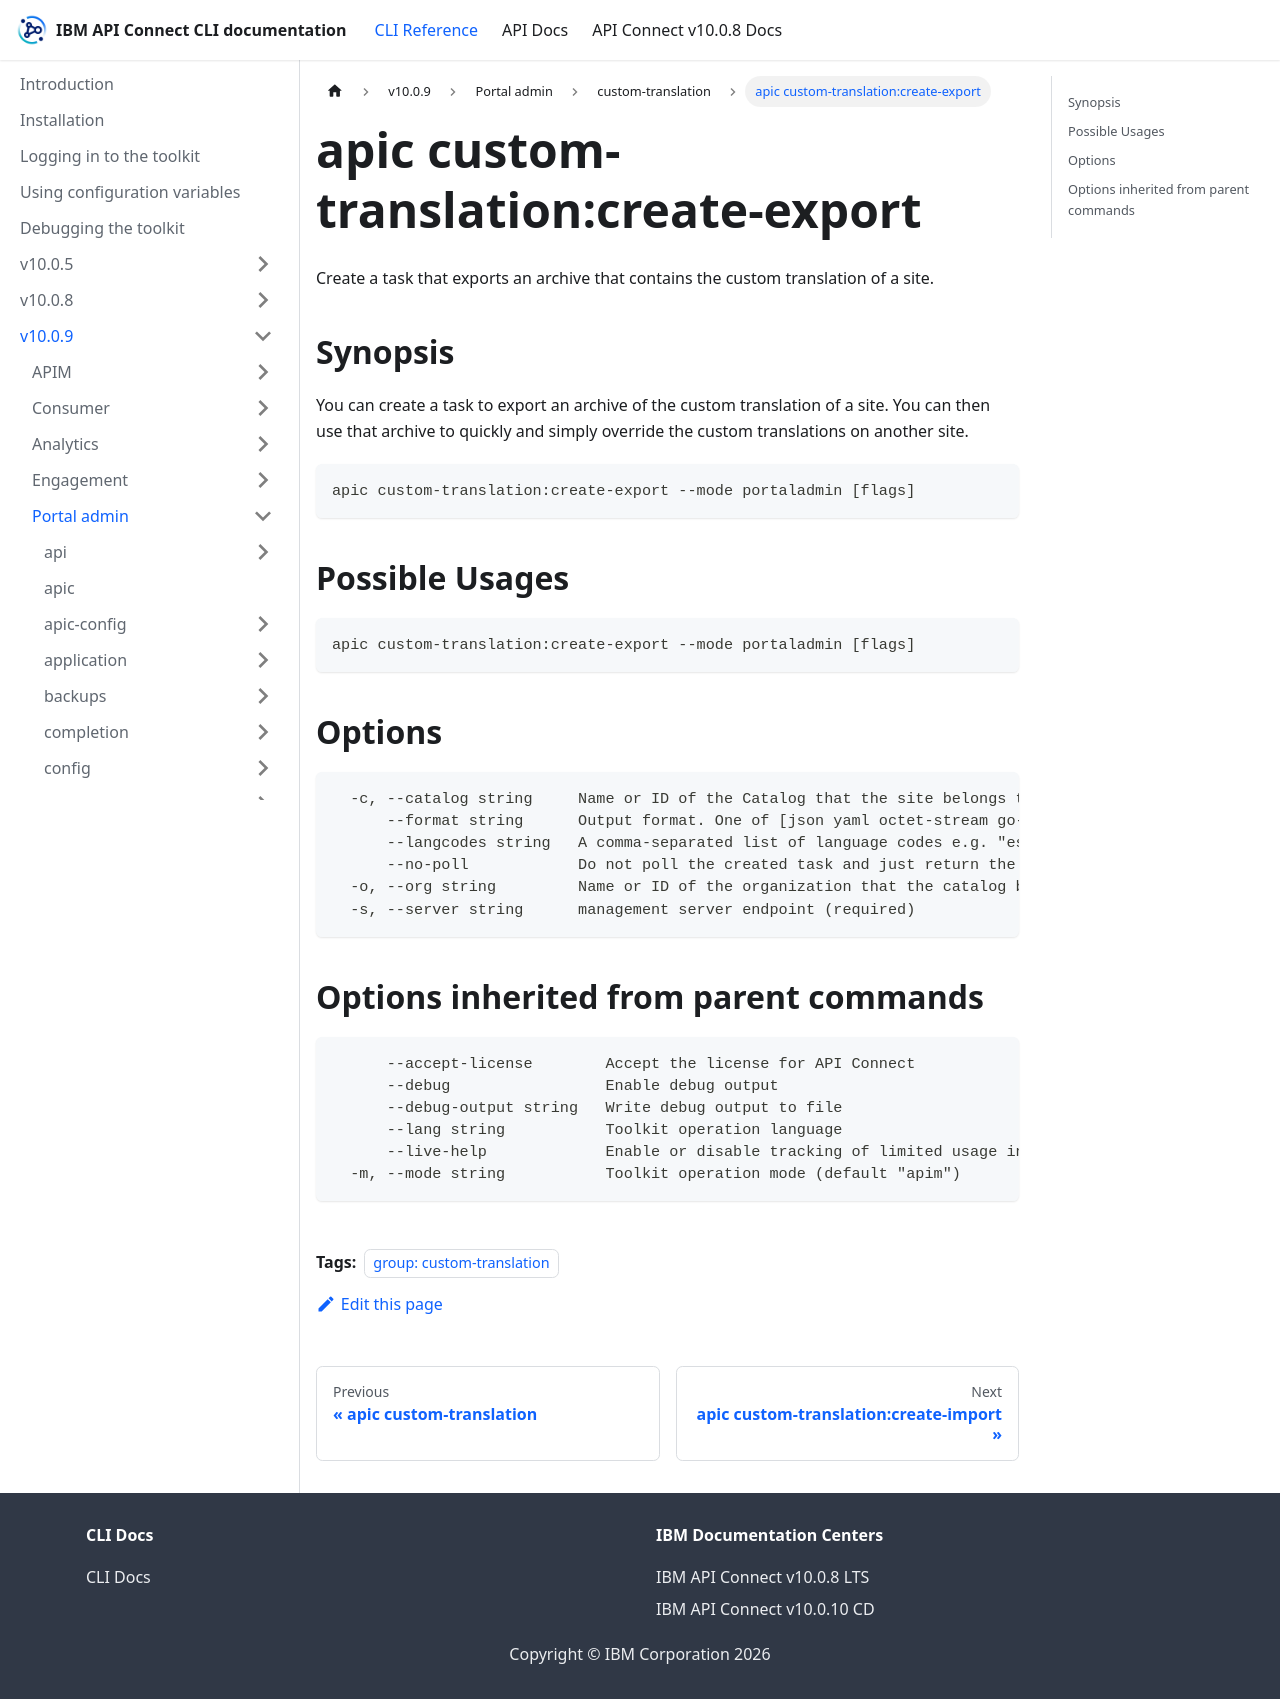

repository: ibm-apiconnect/clidocs · page: docs/v1009/portaladmin/custom-translation/apic_custom-translation_create-export.html · generator: docusaurus

---
tags:
- "group: custom-translation"
---
# apic custom-translation:create-export

Create a task that exports an archive that contains the custom translation of a site.

## Synopsis

You can create a task to export an archive of the custom translation of a site. You can then use that archive to quickly and simply override the custom translations on another site.

```
apic custom-translation:create-export --mode portaladmin [flags]
```

## Possible Usages

```
apic custom-translation:create-export --mode portaladmin [flags]
```

## Options

```
  -c, --catalog string     Name or ID of the Catalog that the site belongs to. (required)
      --format string      Output format. One of [json yaml octet-stream go-template=... go-template-file=...], defaults to yaml.
      --langcodes string   A comma-separated list of language codes e.g. "es,zh-hans"
      --no-poll            Do not poll the created task and just return the task ID
  -o, --org string         Name or ID of the organization that the catalog belongs to. (required)
  -s, --server string      management server endpoint (required)
```

## Options inherited from parent commands

```
      --accept-license        Accept the license for API Connect
      --debug                 Enable debug output
      --debug-output string   Write debug output to file
      --lang string           Toolkit operation language
      --live-help             Enable or disable tracking of limited usage information
  -m, --mode string           Toolkit operation mode (default "apim")
```
